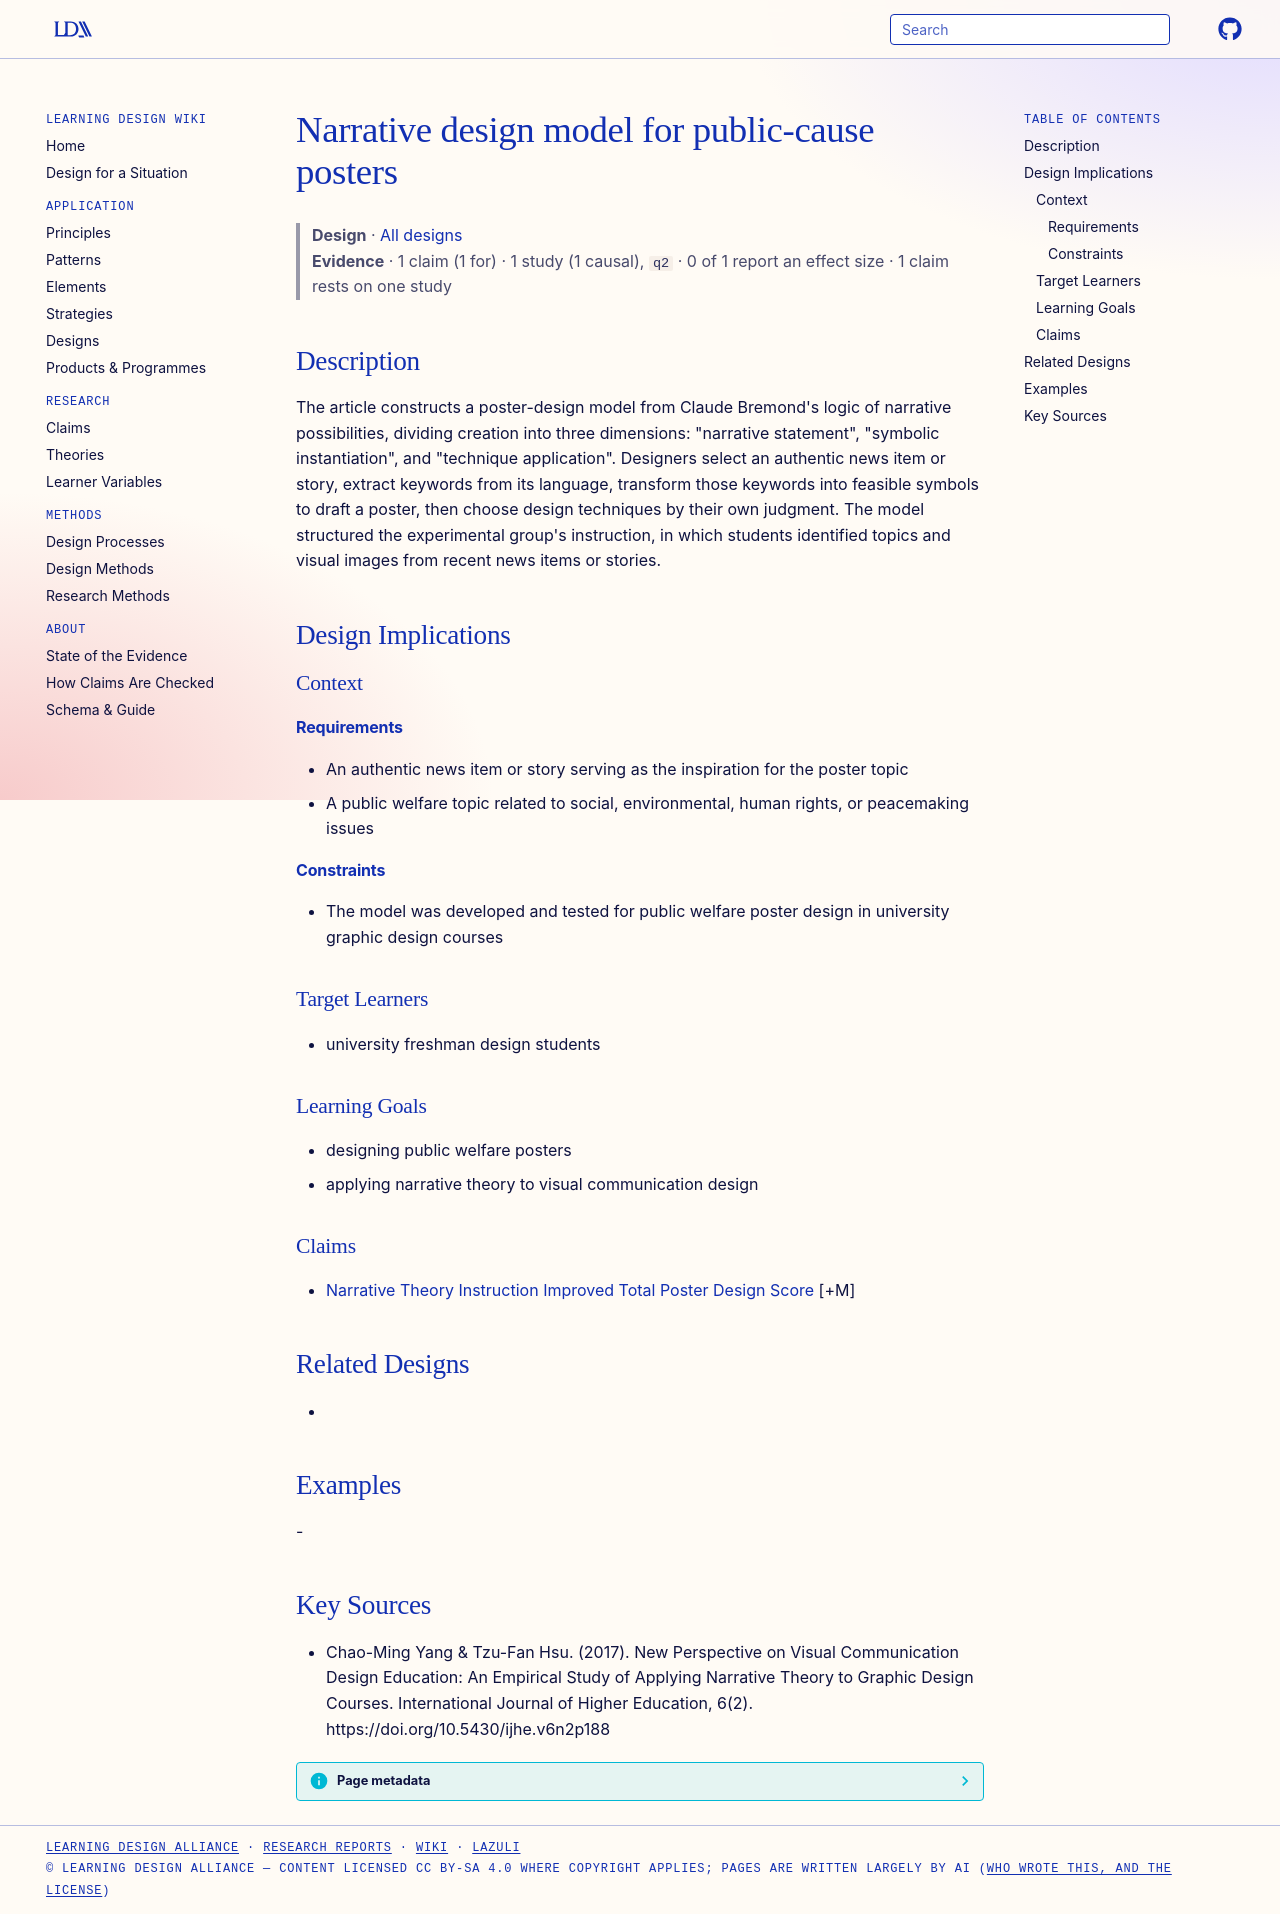

repository: Learning-Design-Alliance/learning-wiki · page: designs/narrative-design-model-public-cause-posters/index.html · generator: mkdocs

---
type: design
id: narrative-design-model-public-cause-posters
title: Narrative design model for public-cause posters
description: "The article constructs a poster-design model from Claude Bremond's logic of narrative possibilities, dividing creation into three dimensions: \"narrative statement\", \"symbolic instantiation\", and \"technique application\"."
status: review
generated:
  by: "process:settle-candidates"
  at: 2026-11-02
sources:
  - id: chao-ming-yang-tzu-fan-hsu-2017
    resource: "https://doi.org/10.5430/ijhe.v6n2p188"
    title: "Chao-Ming Yang & Tzu-Fan Hsu. (2017). New Perspective on Visual Communication Design Education: An Empirical Study of Applying Narrative Theory to Graphic Design Courses. International Journal of Higher Education, 6(2). https://doi.org/10.5430/ijhe.v6n2p188"
    author: "Chao-Ming Yang & Tzu-Fan Hsu"
---

# Narrative design model for public-cause posters

> **Design** · [All designs](index.md)
> **Evidence** · 1 claim (1 for) · 1 study (1 causal), `q2` · 0 of 1 report an effect size · 1 claim rests on one study

## Description
The article constructs a poster-design model from Claude Bremond's logic of narrative possibilities, dividing creation into three dimensions: "narrative statement", "symbolic instantiation", and "technique application". Designers select an authentic news item or story, extract keywords from its language, transform those keywords into feasible symbols to draft a poster, then choose design techniques by their own judgment. The model structured the experimental group's instruction, in which students identified topics and visual images from recent news items or stories.

## Design Implications

### Context
#### Requirements
- An authentic news item or story serving as the inspiration for the poster topic
- A public welfare topic related to social, environmental, human rights, or peacemaking issues
#### Constraints
- The model was developed and tested for public welfare poster design in university graphic design courses

### Target Learners
- university freshman design students

### Learning Goals
- designing public welfare posters
- applying narrative theory to visual communication design

### Claims
- [Narrative Theory Instruction Improved Total Poster Design Score](../claims/narrative-theory-instruction-improved-total-poster-design-score.md) [+M]

## Related Designs
- 

## Examples
-

## Key Sources
- Chao-Ming Yang & Tzu-Fan Hsu. (2017). New Perspective on Visual Communication Design Education: An Empirical Study of Applying Narrative Theory to Graphic Design Courses. International Journal of Higher Education, 6(2). https://doi.org/10.5430/ijhe.v6n2p188
